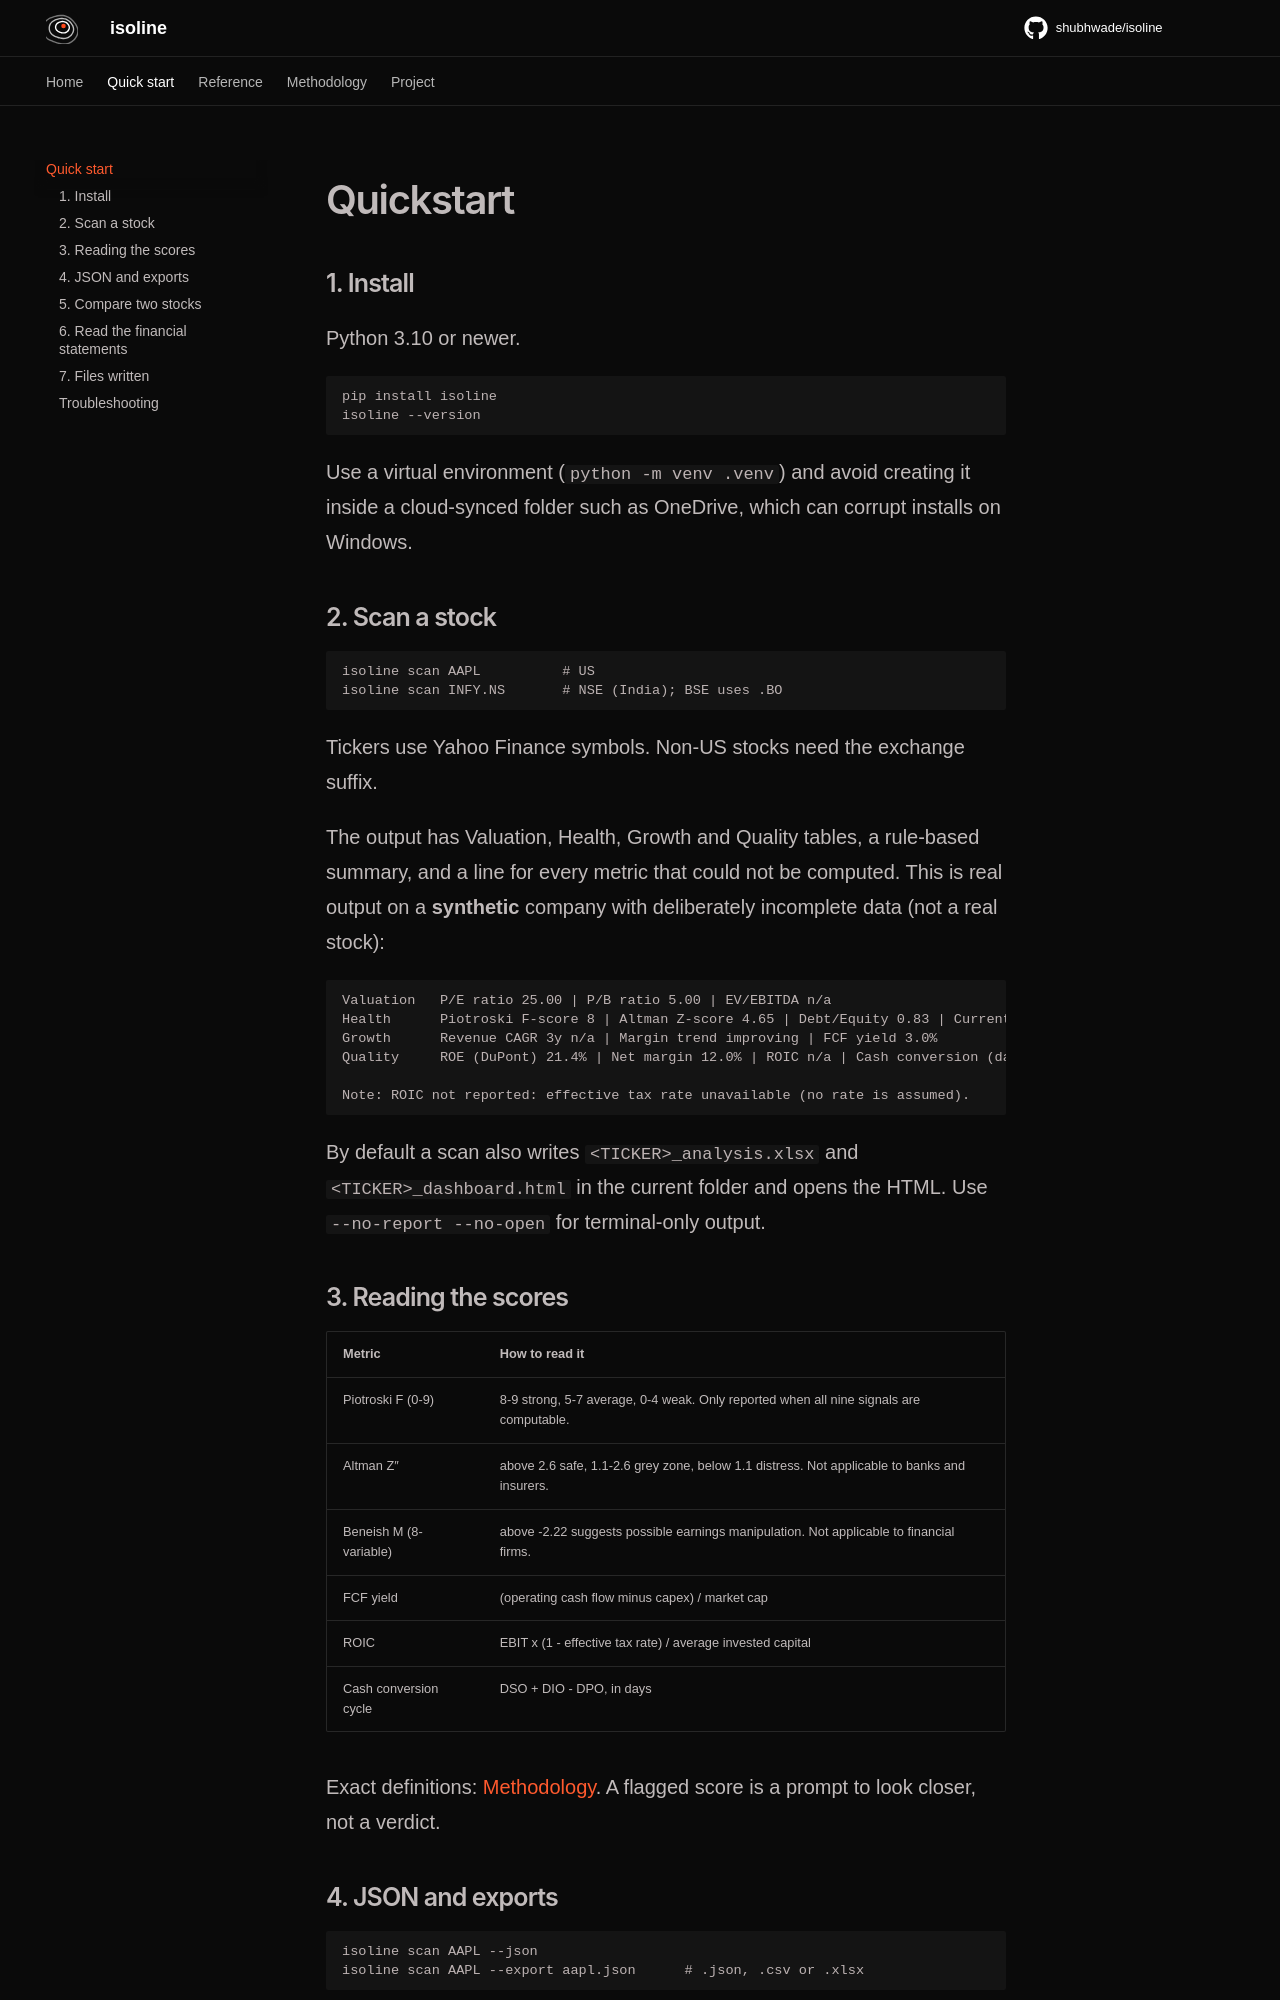

repository: shubhwade/isoline · page: quickstart/index.html · generator: mkdocs

# Quickstart

## 1. Install

Python 3.10 or newer.

```bash
pip install isoline
isoline --version
```

Use a virtual environment (`python -m venv .venv`) and avoid creating it inside a cloud-synced folder such as OneDrive, which can corrupt installs on Windows.

## 2. Scan a stock

```bash
isoline scan AAPL          # US
isoline scan INFY.NS       # NSE (India); BSE uses .BO
```

Tickers use Yahoo Finance symbols. Non-US stocks need the exchange suffix.

The output has Valuation, Health, Growth and Quality tables, a rule-based summary, and a line for every metric that could not be computed. This is real output on a **synthetic** company with deliberately incomplete data (not a real stock):

```text
Valuation   P/E ratio 25.00 | P/B ratio 5.00 | EV/EBITDA n/a
Health      Piotroski F-score 8 | Altman Z-score 4.65 | Debt/Equity 0.83 | Current ratio 2.00
Growth      Revenue CAGR 3y n/a | Margin trend improving | FCF yield 3.0%
Quality     ROE (DuPont) 21.4% | Net margin 12.0% | ROIC n/a | Cash conversion (days) n/a

Note: ROIC not reported: effective tax rate unavailable (no rate is assumed).
```

By default a scan also writes `<TICKER>_analysis.xlsx` and `<TICKER>_dashboard.html` in the current folder and opens the HTML. Use `--no-report --no-open` for terminal-only output.

## 3. Reading the scores

| Metric | How to read it |
|---|---|
| Piotroski F (0-9) | 8-9 strong, 5-7 average, 0-4 weak. Only reported when all nine signals are computable. |
| Altman Z″ | above 2.6 safe, 1.1-2.6 grey zone, below 1.1 distress. Not applicable to banks and insurers. |
| Beneish M (8-variable) | above -2.22 suggests possible earnings manipulation. Not applicable to financial firms. |
| FCF yield | (operating cash flow minus capex) / market cap |
| ROIC | EBIT x (1 - effective tax rate) / average invested capital |
| Cash conversion cycle | DSO + DIO - DPO, in days |

Exact definitions: [Methodology](methodology.md). A flagged score is a prompt to look closer, not a verdict.
